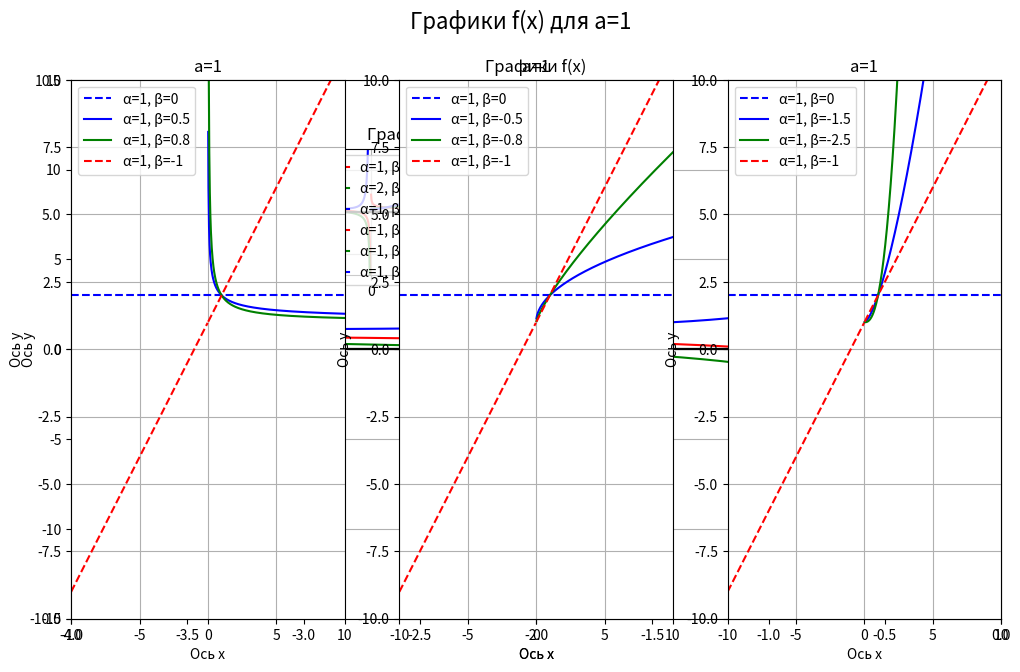

Reproduce this figure in Python.
#3
'''
Построить в общих осях графики для x<0.
На том же графике сделать 1 врезку, демонстрирующую поведение графиков при удалении x от 0 к −∞.
Необходимо продемонстрировать возможность (или невозможность) пересечений и стремление функций. Так же нанесите на графики прямую f(x) = 0.
Цвет линий на врезках и основном графике должен быть одинаковым для одних и тех же значений α и β.
'''

import matplotlib.pyplot as plt
import numpy as np

plt.rcParams['figure.figsize'] = [12, 7]
plt.rcParams['figure.autolayout'] = True

def function(alpha, beta, color):
    x = np.linspace(-10, 0, 999)  
    y = (x ** beta + alpha ** beta) / (x**beta)

    plt.plot(x, y, label=f"\u03b1={alpha}, \u03b2={beta}", color=color)
    plt.axhline(y=0, color='black', linestyle='-', )

function(1, 1, 'r')
function(2, 1, 'g')
function(1, 2, 'b')

plt.plot()
plt.ylim(-15, 15)
plt.xlim(-4, 0)
plt.xlabel('Ось х')
plt.ylabel('Ось y')
plt.title('Графики f(x)')
plt.grid(True)
plt.legend(loc='upper left')



plt.subplot(8, 8, (11, 20))
function(1, 1, 'r')
function(2, 1, 'g')
function(1, 2, 'b')
plt.ylim(-0.6, 1.5)
plt.xlim(-10, -7)
plt.title('Для x → −∞')

plt.show()

#4
'''
Построить в общих осях графики для:
- a=1,β=0.5
- a=1,β=-0.5
- a=1,β=-1.5  
Сделайте выводы о поведении графиков, включая возрастание/убывание и выпуклость/вогнутость

В результате выполнения предыдущей задачи, вы вероятно заметите, что все графики с
a=1 проходят через общую точку (1, 2).

Постройте в одном ряду 3 графика, чтобы убедиться в выводах, сделанных по результатам предыдущей задачи.

Каждый график будет содержать 4 кривые. 2 общих:
- a=1,β=0 (в качестве цвета попробуйте использовать 'b--')
- a=1,β=-1 (в качестве цвета попробуйте использовать 'r--')  
И по 2 уникальных для каждого графика:
- a=1,β=0.5 и
- a=1,β=0.8
- a=1,β=-0.5 и
- a=1,β=-0.8
- a=1,β=-1.5 и
- a=1,β=-2.5
'''

import matplotlib.pyplot as plt
import numpy as np

plt.rcParams['figure.figsize'] = [12, 7]
plt.rcParams['figure.autolayout'] = True

def function(alpha, beta, color):
    x = np.linspace(-10, 10, 999)  
    y = (x ** beta + alpha ** beta) / (x**beta)

    plt.plot(x, y, label=f"\u03b1={alpha}, \u03b2={beta}", color=color)
   

function(1, 0.5, 'r') # По графику: убывает, вогнутый
function(1, -0.5, 'g') # По графику: возрастает, выпуклый вверх
function(1, -1.5, 'b') # По графику: возрастает, выпуклый вниз

plt.plot()
plt.ylim(-30, 30)
plt.xlim(-4, 10)    
plt.xlabel('Ось х')
plt.ylabel('Ось y')
plt.title('Графики f(x)')
plt.grid(True)
plt.legend(loc='upper left')

plt.show()


plt.rcParams['figure.figsize'] = [18, 6]
plt.rcParams['figure.autolayout'] = True

def function(alpha, beta, color, linestyle='-'):
    x = np.linspace(-10, 10, 999)  
    y = y = (x ** beta + alpha ** beta) / (x**beta)

    plt.plot(x, y, label=f"\u03b1={alpha}, \u03b2={beta}", color=color, linestyle=linestyle)

plt.subplot(1, 3, 1)
function(1, 0, 'b', linestyle='--')
function(1, 0.5, 'b')
function(1, 0.8, 'g')
function(1, -1, 'r', linestyle='--')
plt.ylim(-10, 10)
plt.xlim(-10, 10)    
plt.xlabel('Ось x')
plt.ylabel('Ось y')
plt.title('a=1')
plt.grid(True)
plt.legend()

plt.subplot(1, 3, 2)
function(1, 0, 'b', linestyle='--')
function(1, -0.5, 'b')
function(1, -0.8, 'g')
function(1, -1, 'r', linestyle='--')
plt.ylim(-10, 10)
plt.xlim(-10, 10)    
plt.xlabel('Ось x')
plt.ylabel('Ось y')
plt.title('a=1')
plt.grid(True)
plt.legend()

plt.subplot(1, 3, 3)
function(1, 0, 'b', linestyle='--')
function(1, -1.5, 'b')
function(1, -2.5, 'g')
function(1, -1, 'r', linestyle='--')
plt.ylim(-10, 10)
plt.xlim(-10, 10)    
plt.xlabel('Ось x')
plt.ylabel('Ось y')
plt.title('a=1')
plt.grid(True)
plt.legend()

plt.suptitle('Графики f(x) для a=1', fontsize=16)
plt.show()